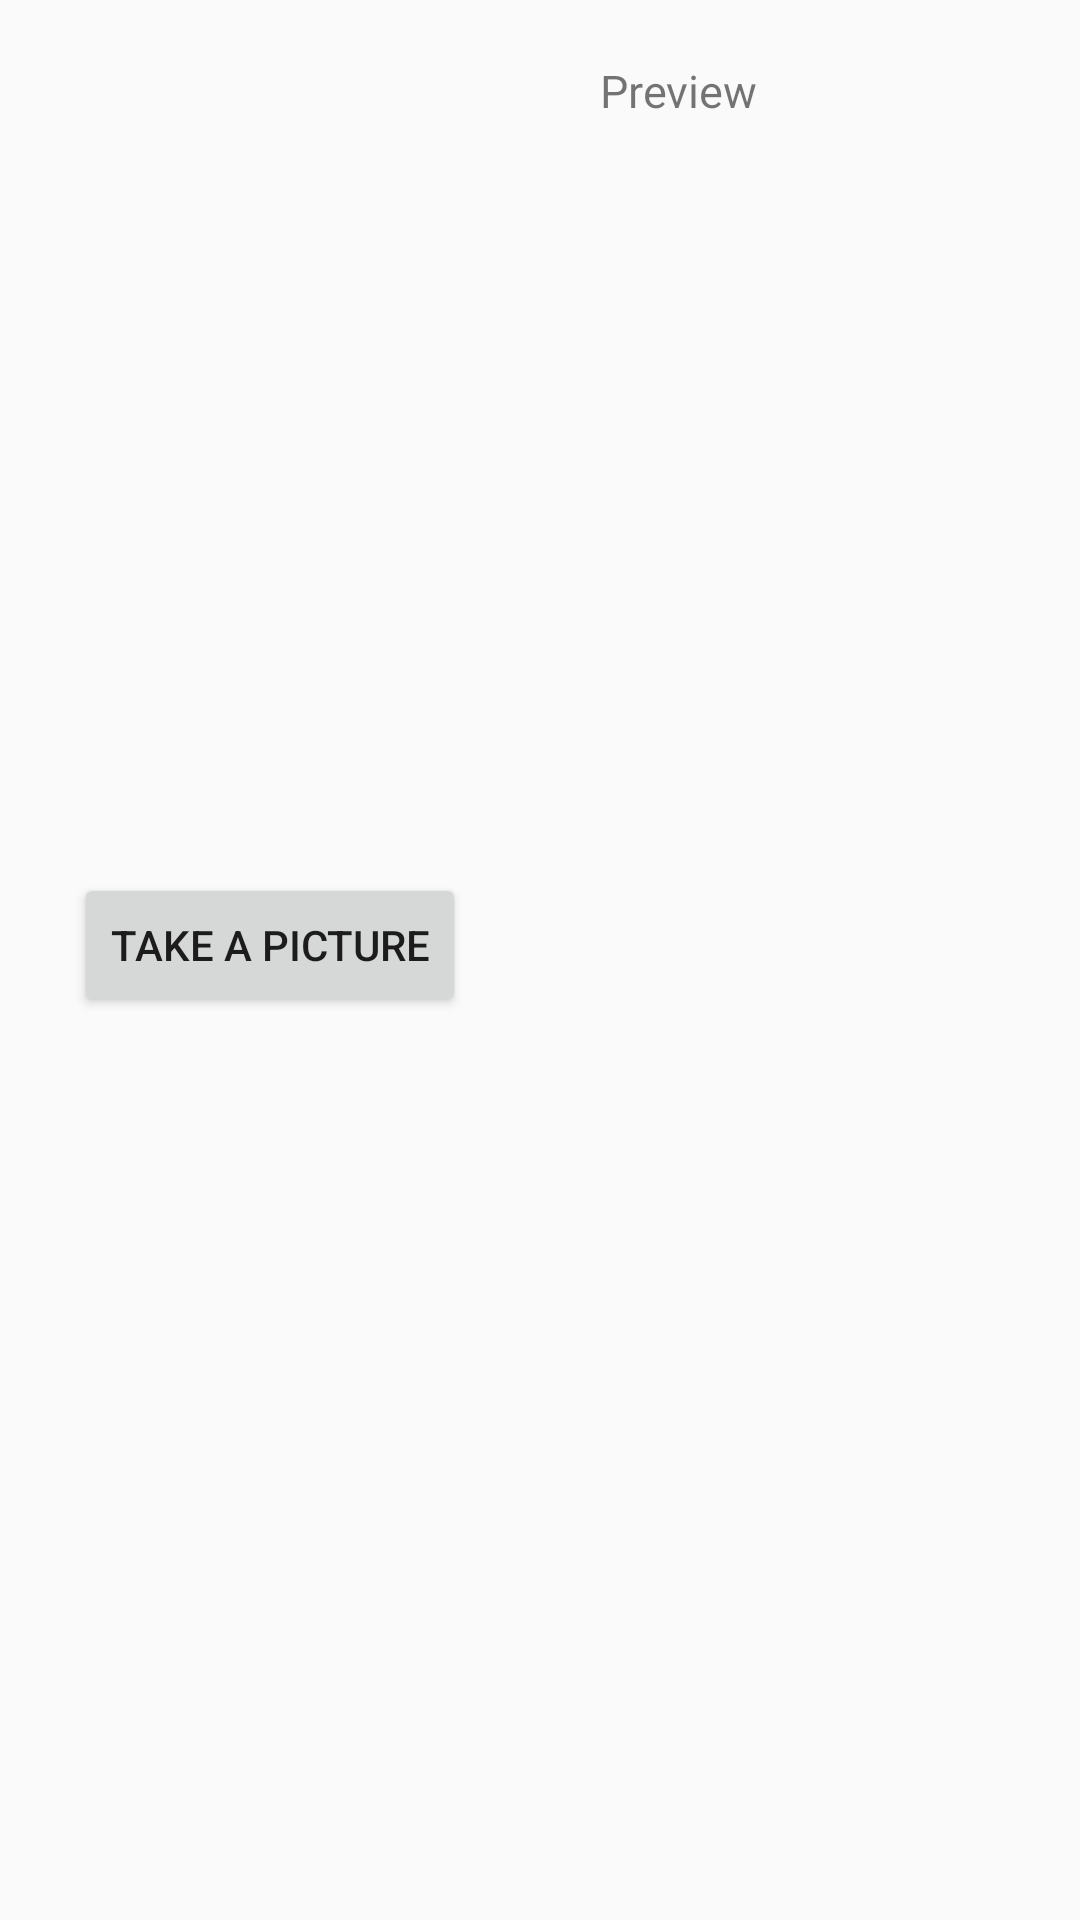

Here is an Android app screen rendered from its layout file. Give the layout XML and the strings, colors and styles it references.
<!-- AndroidManifest.xml: application theme AppTheme -->
<!-- res/layout/activity_camera.xml -->
<LinearLayout xmlns:android="http://schemas.android.com/apk/res/android"
    xmlns:tools="http://schemas.android.com/tools"
    android:layout_width="fill_parent"
    android:layout_height="fill_parent"
    android:orientation="horizontal"
    android:baselineAligned="false"
    tools:context=".MainActivity" >

    <LinearLayout
        android:layout_width="0dp"
        android:layout_height="fill_parent"
        android:layout_weight="1"
        android:gravity="center"
        android:orientation="vertical" >

        
        <Button
            android:id="@+id/btnCapturePicture"
            android:layout_width="wrap_content"
            android:layout_height="wrap_content"
            android:text="Take a Picture"
            android:layout_marginBottom="10dp"/>

        

    </LinearLayout>

    <LinearLayout
        android:layout_width="0dp"
        android:layout_height="fill_parent"
        android:layout_weight="1"
        android:orientation="vertical"
        android:padding="10dp">

        <TextView
            android:layout_width="fill_parent"
            android:layout_height="wrap_content"
            android:text="Preview"
            android:padding="10dp"
            android:textSize="15dp"/>

        
        <ImageView
            android:id="@+id/imgPreview"
            android:layout_width="wrap_content"
            android:layout_height="wrap_content"
            android:visibility="gone" />

        
    </LinearLayout>

</LinearLayout>
<!-- resources referenced by this layout -->
<resources>
  <style name="AppTheme" parent="Theme.AppCompat.Light.DarkActionBar">
              
              <item name="colorPrimary">@color/primary</item>
              <item name="colorPrimaryDark">@color/primary_dark</item>
              <item name="colorAccent">@color/accent</item>
          
      </style>
  <color name="primary">#3F51B5</color>
  <color name="primary_dark">#303F9F</color>
  <color name="accent">#FF4081</color>
</resources>
